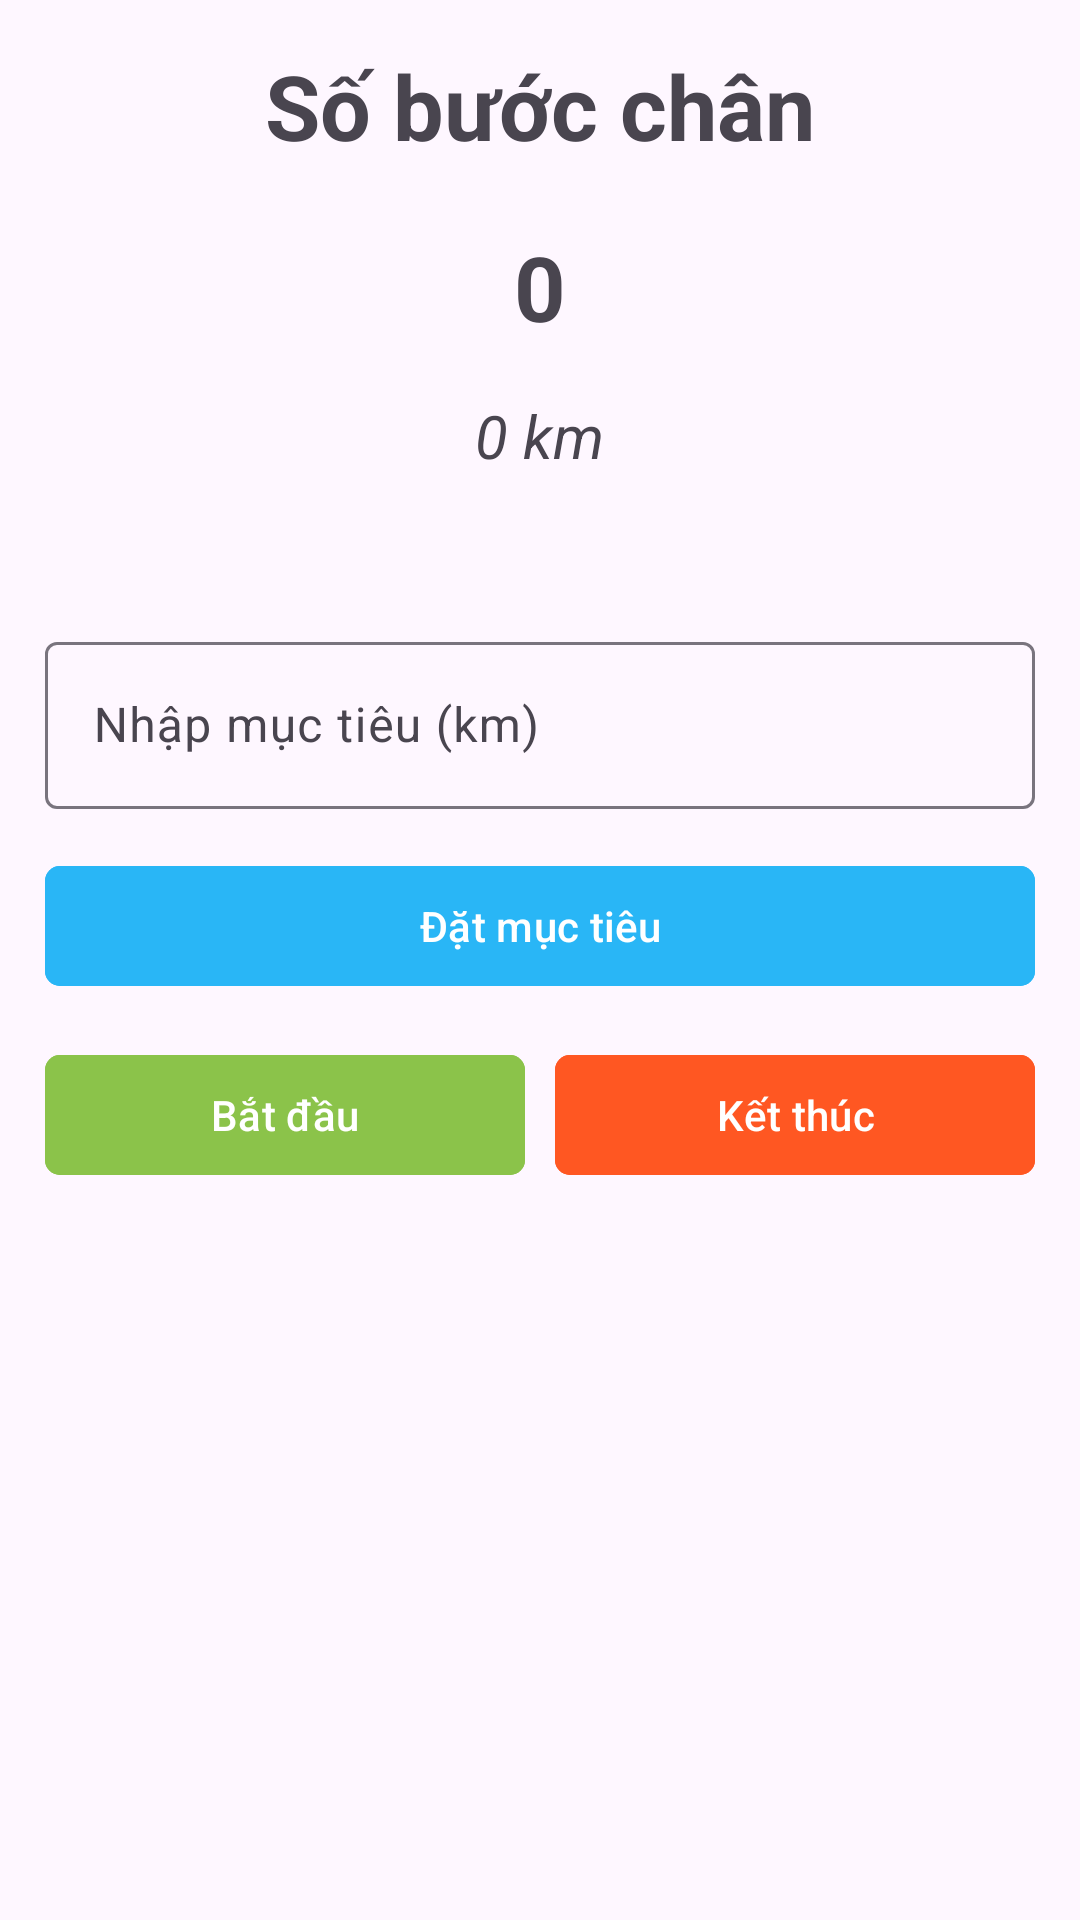

Android layout source for this screen:
<!-- AndroidManifest.xml: application theme Theme.PDPNET -->
<!-- res/layout/fragment_running.xml -->
<FrameLayout xmlns:android="http://schemas.android.com/apk/res/android"
    android:layout_width="match_parent"
    android:layout_height="match_parent"
    xmlns:app="http://schemas.android.com/apk/res-auto">

    <LinearLayout
        android:layout_width="match_parent"
        android:layout_height="match_parent"
        android:orientation="vertical"
        android:gravity="center|top"
        android:padding="15dp">

        <TextView
            android:layout_width="wrap_content"
            android:layout_height="wrap_content"
            android:text="Số bước chân"
            android:textSize="30dp"
            android:textStyle="bold"/>
        <TextView
            android:id="@+id/tvSoBuoc"
            android:layout_width="wrap_content"
            android:layout_height="wrap_content"
            android:text="0"
            android:textSize="30dp"
            android:textStyle="bold"
            android:layout_marginTop="20dp"/>
        <TextView
            android:id="@+id/tvKilometer"
            android:layout_width="wrap_content"
            android:layout_height="wrap_content"
            android:text="0 km"
            android:textSize="20sp"
            android:textStyle="italic"
            android:layout_marginTop="16dp" />
        <com.google.android.material.textfield.TextInputLayout
            android:layout_width="match_parent"
            android:layout_height="wrap_content"
            android:layout_marginTop="50dp">
            <com.google.android.material.textfield.TextInputEditText
                android:id="@+id/goal_input"
                android:layout_width="match_parent"
                android:layout_height="wrap_content"
                android:hint="Nhập mục tiêu (km)"
                android:inputType="numberDecimal"
                android:layout_marginTop="20dp"/>
        </com.google.android.material.textfield.TextInputLayout>
        <com.google.android.material.button.MaterialButton
            android:id="@+id/set_goal_button"
            android:layout_width="match_parent"
            android:layout_height="wrap_content"
            android:text="Đặt mục tiêu"
            android:layout_marginTop="15dp"
            android:backgroundTint="@color/main_color"
            app:cornerRadius="5dp"/>
        <LinearLayout
            android:layout_width="match_parent"
            android:layout_height="wrap_content"
            android:orientation="horizontal"
            android:layout_marginTop="15dp">
            <com.google.android.material.button.MaterialButton
                android:id="@+id/start_button"
                android:layout_width="0dp"
                android:layout_height="wrap_content"
                android:layout_weight="1"
                android:text="Bắt đầu"
                android:backgroundTint="#8BC34A"
                app:cornerRadius="5dp"/>
            <com.google.android.material.button.MaterialButton
                android:id="@+id/stop_button"
                android:layout_width="0dp"
                android:layout_height="wrap_content"
                android:layout_weight="1"
                android:layout_marginLeft="10dp"
                android:text="Kết thúc"
                android:backgroundTint="#FF5722"
                app:cornerRadius="5dp"/>
        </LinearLayout>
    </LinearLayout>
</FrameLayout>
<!-- resources referenced by this layout -->
<resources>
  <color name="main_color">#29B6F6</color>
  <style name="Theme.PDPNET" parent="Base.Theme.PDPNET" />
  <style name="Base.Theme.PDPNET" parent="Theme.Material3.DayNight.NoActionBar">
          
          
      </style>
</resources>
